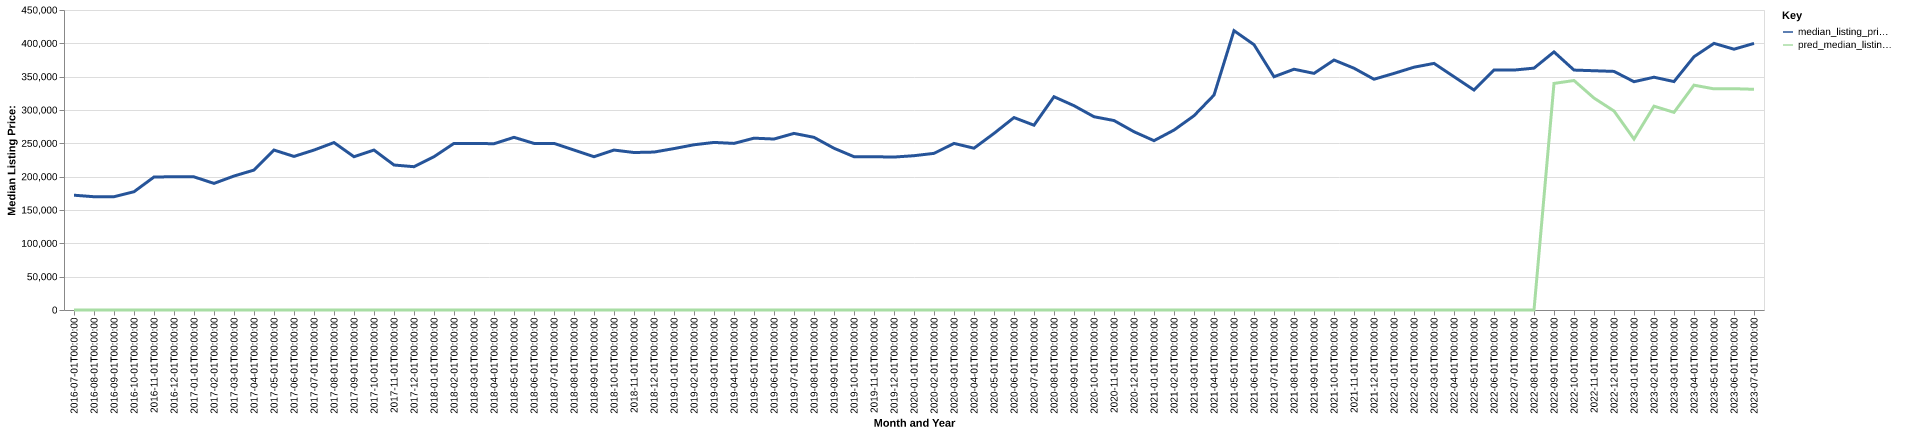

Data behind this chart, as committed beside it:
date, time_idx, median_listing_price, thirty_year_interest_rate_five, month, county_name, active_listing_count, median_days_on_market, pred_median_listing_price, month_year
2016-07-01, 0, 172200, 3.72, 7, coffee, tn, 225.0, 60.0, 0, Jul-2016
2016-08-01, 1, 169900, 3.73, 8, coffee, tn, 248.0, 44.0, 0, Aug-2016
2016-09-01, 2, 169900, 3.66, 9, coffee, tn, 246.0, 49.0, 0, Sep-2016
2016-10-01, 3, 177400, 3.64, 10, coffee, tn, 247.0, 58.0, 0, Oct-2016
2016-11-01, 4, 199475, 3.66, 11, coffee, tn, 221.0, 65.0, 0, Nov-2016
2016-12-01, 5, 199900, 3.48, 12, coffee, tn, 214.0, 69.0, 0, Dec-2016
2017-01-01, 6, 199700, 3.45, 1, coffee, tn, 200.0, 80.0, 0, Jan-2017
2017-02-01, 7, 189900, 3.5, 2, coffee, tn, 183.0, 75.0, 0, Feb-2017
2017-03-01, 8, 200963, 3.52, 3, coffee, tn, 191.0, 62.0, 0, Mar-2017
2017-04-01, 9, 209900, 4.03, 4, coffee, tn, 193.0, 50.0, 0, Apr-2017
2017-05-01, 10, 239900, 4.32, 5, coffee, tn, 156.0, 40.0, 0, May-2017
2017-06-01, 11, 230375, 4.2, 6, coffee, tn, 165.0, 41.0, 0, Jun-2017
2017-07-01, 12, 239900, 4.19, 7, coffee, tn, 147.0, 54.0, 0, Jul-2017
2017-08-01, 13, 251150, 4.3, 8, coffee, tn, 158.0, 55.0, 0, Aug-2017
2017-09-01, 14, 229900, 4.1, 9, coffee, tn, 165.0, 47.0, 0, Sep-2017
2017-10-01, 15, 239900, 4.05, 10, coffee, tn, 150.0, 53.0, 0, Oct-2017
2017-11-01, 16, 217475, 3.94, 11, coffee, tn, 157.0, 55.0, 0, Nov-2017
2017-12-01, 17, 214950, 4.03, 12, coffee, tn, 152.0, 64.0, 0, Dec-2017
2018-01-01, 18, 229900, 3.93, 1, coffee, tn, 138.0, 82.0, 0, Jan-2018
2018-02-01, 19, 249900, 3.83, 2, coffee, tn, 138.0, 76.0, 0, Feb-2018
2018-03-01, 20, 249900, 3.94, 3, coffee, tn, 137.0, 57.0, 0, Mar-2018
2018-04-01, 21, 249400, 3.95, 4, coffee, tn, 145.0, 56.0, 0, Apr-2018
2018-05-01, 22, 259000, 3.99, 5, coffee, tn, 149.0, 47.0, 0, May-2018
2018-06-01, 23, 249900, 4.15, 6, coffee, tn, 165.0, 43.0, 0, Jun-2018
2018-07-01, 24, 249900, 4.4, 7, coffee, tn, 167.0, 51.0, 0, Jul-2018
2018-08-01, 25, 239900, 4.46, 8, coffee, tn, 166.0, 52.0, 0, Aug-2018
2018-09-01, 26, 229900, 4.58, 9, coffee, tn, 176.0, 58.0, 0, Sep-2018
2018-10-01, 27, 239900, 4.66, 10, coffee, tn, 173.0, 56.0, 0, Oct-2018
2018-11-01, 28, 236225, 4.62, 11, coffee, tn, 175.0, 59.0, 0, Nov-2018
2018-12-01, 29, 236900, 4.54, 12, coffee, tn, 181.0, 61.0, 0, Dec-2018
2019-01-01, 30, 242138, 4.6, 1, coffee, tn, 177.0, 72.0, 0, Jan-2019
2019-02-01, 31, 247842, 4.72, 2, coffee, tn, 172.0, 70.0, 0, Feb-2019
2019-03-01, 32, 251357, 4.9, 3, coffee, tn, 156.0, 66.0, 0, Mar-2019
2019-04-01, 33, 249900, 4.94, 4, coffee, tn, 137.0, 60.0, 0, Apr-2019
2019-05-01, 34, 257732, 4.75, 5, coffee, tn, 133.0, 41.0, 0, May-2019
2019-06-01, 35, 256463, 4.51, 6, coffee, tn, 135.0, 37.0, 0, Jun-2019
2019-07-01, 36, 264900, 4.41, 7, coffee, tn, 128.0, 40.0, 0, Jul-2019
2019-08-01, 37, 258991, 4.41, 8, coffee, tn, 145.0, 41.0, 0, Aug-2019
2019-09-01, 38, 242627, 4.2, 9, coffee, tn, 163.0, 44.0, 0, Sep-2019
2019-10-01, 39, 229950, 4.14, 10, coffee, tn, 176.0, 46.0, 0, Oct-2019
2019-11-01, 40, 229900, 3.84, 11, coffee, tn, 161.0, 50.0, 0, Nov-2019
2019-12-01, 41, 229425, 3.81, 12, coffee, tn, 156.0, 54.0, 0, Dec-2019
2020-01-01, 42, 231450, 3.75, 1, coffee, tn, 145.0, 60.0, 0, Jan-2020
2020-02-01, 43, 234950, 3.73, 2, coffee, tn, 138.0, 69.0, 0, Feb-2020
2020-03-01, 44, 249900, 3.78, 3, coffee, tn, 117.0, 62.0, 0, Mar-2020
2020-04-01, 45, 242700, 3.75, 4, coffee, tn, 123.0, 60.0, 0, Apr-2020
2020-05-01, 46, 264900, 3.74, 5, coffee, tn, 112.0, 56.0, 0, May-2020
2020-06-01, 47, 288650, 3.72, 6, coffee, tn, 94.0, 46.0, 0, Jun-2020
2020-07-01, 48, 277175, 3.49, 7, coffee, tn, 92.0, 33.0, 0, Jul-2020
2020-08-01, 49, 319900, 3.65, 8, coffee, tn, 81.0, 38.0, 0, Aug-2020
2020-09-01, 50, 306450, 3.33, 9, coffee, tn, 68.0, 28.0, 0, Sep-2020
2020-10-01, 51, 289900, 3.28, 10, coffee, tn, 53.0, 33.0, 0, Oct-2020
2020-11-01, 52, 284200, 3.21, 11, coffee, tn, 49.0, 35.0, 0, Nov-2020
2020-12-01, 53, 267400, 3.07, 12, coffee, tn, 52.0, 30.0, 0, Dec-2020
2021-01-01, 54, 254000, 2.99, 1, coffee, tn, 63.0, 29.0, 0, Jan-2021
2021-02-01, 55, 269900, 2.93, 2, coffee, tn, 58.0, 24.0, 0, Feb-2021
2021-03-01, 56, 291400, 2.88, 3, coffee, tn, 50.0, 24.0, 0, Mar-2021
2021-04-01, 57, 322400, 2.84, 4, coffee, tn, 43.0, 17.0, 0, Apr-2021
2021-05-01, 58, 419000, 2.71, 5, coffee, tn, 58.0, 15.0, 0, May-2021
2021-06-01, 59, 398000, 2.79, 6, coffee, tn, 59.0, 23.0, 0, Jun-2021
... 25 more rows
